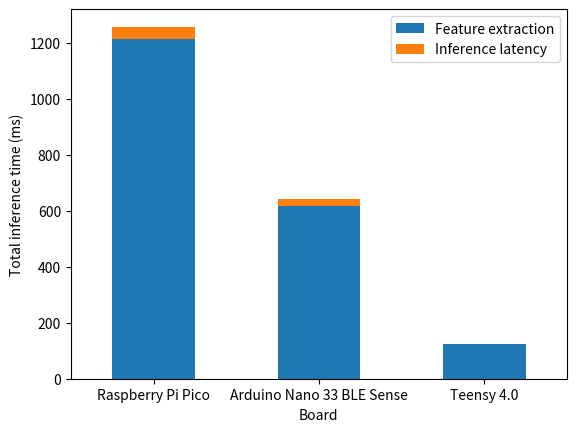

The script that saved this image: (Note: this script raises an exception after producing the figure.)
import matplotlib.pyplot as plt
import pandas as pd

# create data
df = pd.DataFrame([['Raspberry Pi Pico', 1213, 45.30], ['Arduino Nano 33 BLE Sense', 618, 23.19],
                   ['Teensy 4.0', 123, 1.6]], columns=['Board', 'Feature extraction', 'Inference latency'])

df.plot(x='Board', kind='bar', stacked=True)
plt.ylabel("Total inference time (ms)")
plt.xticks(rotation=0)
plt.savefig("images/total_inference.png", dpi=600)
plt.show()
